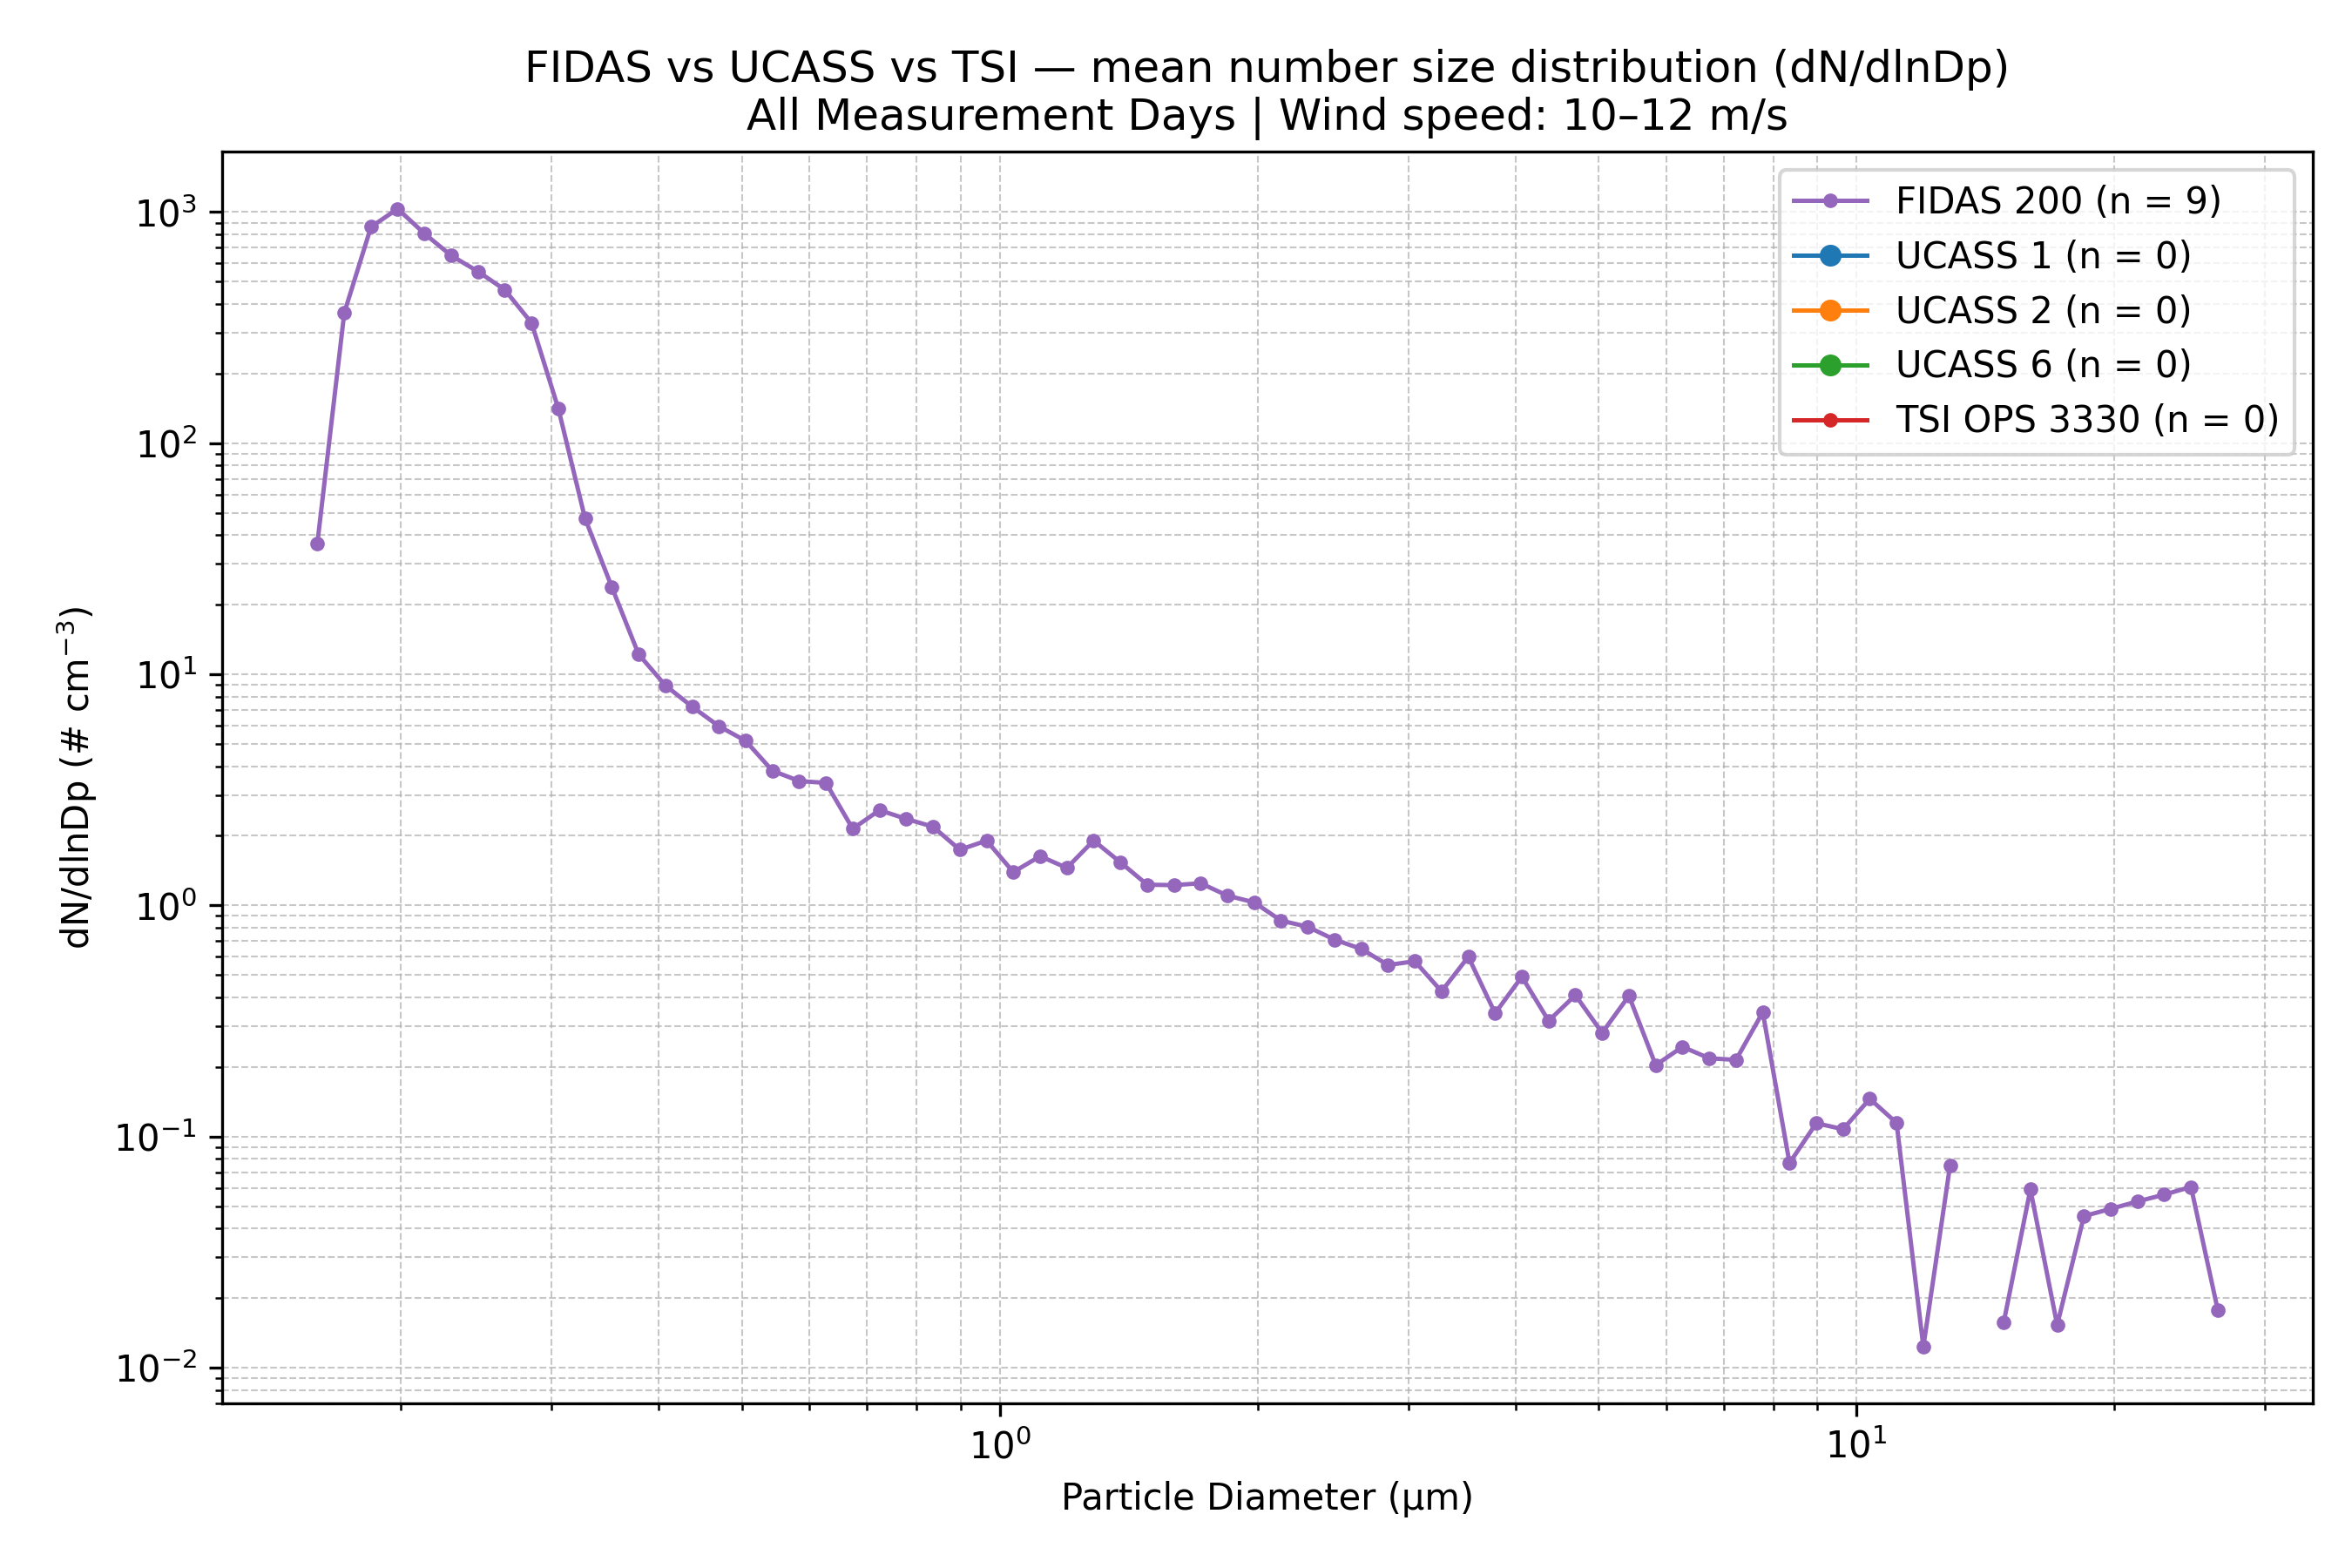

Values plotted in this chart, from the file beside it:
Wind_Speed_Class, Instrument, Diameter_um, dN_dlnDp, N_Samples
10–12 m/s, FIDAS 200, 0.1037, 0.0, 9
10–12 m/s, FIDAS 200, 0.1198, 0.0, 9
10–12 m/s, FIDAS 200, 0.1287, 0.0, 9
10–12 m/s, FIDAS 200, 0.1383, 0.0, 9
10–12 m/s, FIDAS 200, 0.1486, 0.0, 9
10–12 m/s, FIDAS 200, 0.1597, 36.72, 9
10–12 m/s, FIDAS 200, 0.1717, 365.9, 9
10–12 m/s, FIDAS 200, 0.1845, 862.2, 9
10–12 m/s, FIDAS 200, 0.1982, 1032, 9
10–12 m/s, FIDAS 200, 0.213, 806.5, 9
10–12 m/s, FIDAS 200, 0.2289, 647.8, 9
10–12 m/s, FIDAS 200, 0.246, 552.8, 9
10–12 m/s, FIDAS 200, 0.2643, 461, 9
10–12 m/s, FIDAS 200, 0.2841, 331.3, 9
10–12 m/s, FIDAS 200, 0.3053, 141, 9
10–12 m/s, FIDAS 200, 0.328, 47.27, 9
10–12 m/s, FIDAS 200, 0.3525, 23.83, 9
10–12 m/s, FIDAS 200, 0.3788, 12.2, 9
10–12 m/s, FIDAS 200, 0.4071, 8.949, 9
10–12 m/s, FIDAS 200, 0.4374, 7.243, 9
10–12 m/s, FIDAS 200, 0.4701, 5.96, 9
10–12 m/s, FIDAS 200, 0.5051, 5.152, 9
10–12 m/s, FIDAS 200, 0.5428, 3.825, 9
10–12 m/s, FIDAS 200, 0.5833, 3.452, 9
10–12 m/s, FIDAS 200, 0.6268, 3.388, 9
10–12 m/s, FIDAS 200, 0.6736, 2.146, 9
10–12 m/s, FIDAS 200, 0.7239, 2.582, 9
10–12 m/s, FIDAS 200, 0.7779, 2.367, 9
10–12 m/s, FIDAS 200, 0.8359, 2.19, 9
10–12 m/s, FIDAS 200, 0.8983, 1.741, 9
10–12 m/s, FIDAS 200, 0.9653, 1.907, 9
10–12 m/s, FIDAS 200, 1.037, 1.393, 9
10–12 m/s, FIDAS 200, 1.115, 1.633, 9
10–12 m/s, FIDAS 200, 1.198, 1.453, 9
10–12 m/s, FIDAS 200, 1.287, 1.908, 9
10–12 m/s, FIDAS 200, 1.383, 1.536, 9
10–12 m/s, FIDAS 200, 1.486, 1.229, 9
10–12 m/s, FIDAS 200, 1.597, 1.223, 9
10–12 m/s, FIDAS 200, 1.716, 1.247, 9
10–12 m/s, FIDAS 200, 1.845, 1.102, 9
10–12 m/s, FIDAS 200, 1.982, 1.03, 9
10–12 m/s, FIDAS 200, 2.13, 0.8594, 9
10–12 m/s, FIDAS 200, 2.289, 0.8079, 9
10–12 m/s, FIDAS 200, 2.46, 0.7109, 9
10–12 m/s, FIDAS 200, 2.643, 0.6481, 9
10–12 m/s, FIDAS 200, 2.841, 0.5522, 9
10–12 m/s, FIDAS 200, 3.053, 0.5732, 9
10–12 m/s, FIDAS 200, 3.28, 0.4247, 9
10–12 m/s, FIDAS 200, 3.525, 0.5992, 9
10–12 m/s, FIDAS 200, 3.788, 0.3415, 9
10–12 m/s, FIDAS 200, 4.071, 0.4914, 9
10–12 m/s, FIDAS 200, 4.374, 0.3166, 9
10–12 m/s, FIDAS 200, 4.701, 0.409, 9
10–12 m/s, FIDAS 200, 5.051, 0.2809, 9
10–12 m/s, FIDAS 200, 5.428, 0.4062, 9
10–12 m/s, FIDAS 200, 5.833, 0.2037, 9
10–12 m/s, FIDAS 200, 6.268, 0.2443, 9
10–12 m/s, FIDAS 200, 6.736, 0.2181, 9
10–12 m/s, FIDAS 200, 7.239, 0.2146, 9
10–12 m/s, FIDAS 200, 7.779, 0.3449, 9
... 78 more rows
